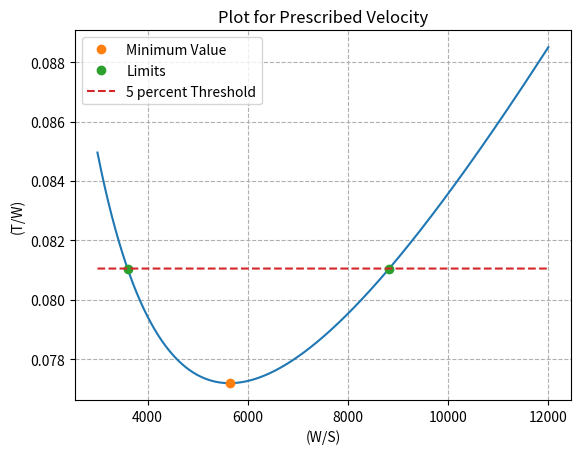

Recreate this plot in Python.
import numpy as np
import matplotlib.pyplot as plt
import math


F_1 = 0.01203321162
F_2 = 0.000002307238425
k = 0.04356653045
V_c = 12.7*np.sqrt(0.3218995598)
rho = 1.225
a=[-0.00139829, 0.76439155]
x = np.linspace(3000, 12000, 12000)


kt=1.43
cfe=0.0033
swet_wing=266.33
s_old=153.3
cd0=0.0239
w_s_old=5176.06
e=0.86
AR=8.5
rho=0.466
v=236.111
q=0.5*rho*v**2
f1=kt*cfe*((swet_wing)/s_old)
f2=(cd0-f1)/(w_s_old)
f3=(1/math.pi)*(1/(AR*e*q**2))

y = []

def fun(x):
    y = q*(f1/x + f2 + f3*x)
    return y

min_y = 1000000000000
min_x = 0
for i in range(0,len(x)):
    y.append(fun(x[i]))
    curr = fun(x[i])
    if(min_y>curr):
        min_y = curr
        min_x = x[i]

print (min_x)

y_new = min_y
y_new += min_y*0.05

print(y_new)


x_pl = [3600, 8823.46]
y_pl = [fun(3600), fun(8823.46)]


plt.figure()
plt.grid(linestyle='--')
plt.title("Plot for Prescribed Velocity")
plt.xlabel("(W/S)")
plt.ylabel("(T/W)")
plt.plot(x, fun(x), '-')
plt.plot(min_x, min_y, 'o', label="Minimum Value")
plt.plot(x_pl,y_pl, 'o', label="Limits")
plt.plot(x,y_new*np.ones(len(x)),'--' ,label = "5 percent Threshold")

plt.legend()
plt.show()
plt.close()
